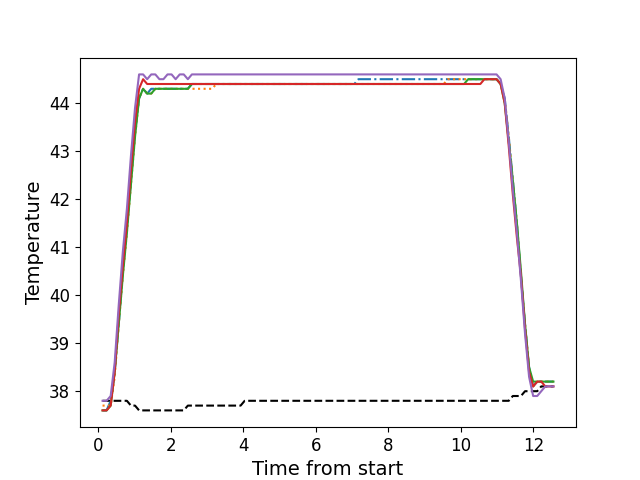

Data behind this chart, as committed beside it:
, times, neutral, z1, z2, z3, z4, z5
0, 0.115, 37.8, 37.6, 37.7, 37.6, 37.6, 37.8
1, 0.226, 37.8, 37.6, 37.7, 37.6, 37.6, 37.8
2, 0.339, 37.8, 37.8, 37.7, 37.7, 37.7, 37.9
3, 0.45, 37.8, 38.4, 38.3, 38.4, 38.4, 38.6
4, 0.562, 37.8, 39.4, 39.4, 39.4, 39.6, 39.8
5, 0.6742, 37.8, 40.5, 40.4, 40.4, 40.6, 40.9
6, 0.7868, 37.8, 41.4, 41.3, 41.3, 41.5, 41.8
7, 0.8978, 37.7, 42.4, 42.3, 42.3, 42.6, 42.9
8, 1.011, 37.7, 43.4, 43.3, 43.3, 43.6, 43.9
9, 1.123, 37.6, 44.1, 44.1, 44.1, 44.3, 44.6
10, 1.234, 37.6, 44.3, 44.3, 44.3, 44.5, 44.6
11, 1.346, 37.6, 44.2, 44.2, 44.2, 44.4, 44.5
12, 1.458, 37.6, 44.3, 44.2, 44.2, 44.4, 44.6
13, 1.571, 37.6, 44.3, 44.3, 44.3, 44.4, 44.6
14, 1.684, 37.6, 44.3, 44.3, 44.3, 44.4, 44.5
15, 1.795, 37.6, 44.3, 44.3, 44.3, 44.4, 44.5
16, 1.907, 37.6, 44.3, 44.3, 44.3, 44.4, 44.6
17, 2.019, 37.6, 44.3, 44.3, 44.3, 44.4, 44.6
18, 2.131, 37.6, 44.3, 44.3, 44.3, 44.4, 44.5
19, 2.244, 37.6, 44.3, 44.3, 44.3, 44.4, 44.6
20, 2.355, 37.6, 44.3, 44.3, 44.3, 44.4, 44.6
21, 2.468, 37.7, 44.3, 44.3, 44.3, 44.4, 44.5
22, 2.579, 37.7, 44.4, 44.3, 44.4, 44.4, 44.6
23, 2.691, 37.7, 44.4, 44.3, 44.4, 44.4, 44.6
24, 2.803, 37.7, 44.4, 44.3, 44.4, 44.4, 44.6
25, 2.915, 37.7, 44.4, 44.3, 44.4, 44.4, 44.6
26, 3.028, 37.7, 44.4, 44.3, 44.4, 44.4, 44.6
27, 3.139, 37.7, 44.4, 44.3, 44.4, 44.4, 44.6
28, 3.251, 37.7, 44.4, 44.4, 44.4, 44.4, 44.6
29, 3.363, 37.7, 44.4, 44.4, 44.4, 44.4, 44.6
30, 3.476, 37.7, 44.4, 44.4, 44.4, 44.4, 44.6
31, 3.588, 37.7, 44.4, 44.4, 44.4, 44.4, 44.6
32, 3.7, 37.7, 44.4, 44.4, 44.4, 44.4, 44.6
33, 3.811, 37.7, 44.4, 44.4, 44.4, 44.4, 44.6
34, 3.923, 37.7, 44.4, 44.4, 44.4, 44.4, 44.6
35, 4.035, 37.8, 44.4, 44.4, 44.4, 44.4, 44.6
36, 4.147, 37.8, 44.4, 44.4, 44.4, 44.4, 44.6
37, 4.26, 37.8, 44.4, 44.4, 44.4, 44.4, 44.6
38, 4.372, 37.8, 44.4, 44.4, 44.4, 44.4, 44.6
39, 4.484, 37.8, 44.4, 44.4, 44.4, 44.4, 44.6
40, 4.596, 37.8, 44.4, 44.4, 44.4, 44.4, 44.6
41, 4.708, 37.8, 44.4, 44.4, 44.4, 44.4, 44.6
42, 4.82, 37.8, 44.4, 44.4, 44.4, 44.4, 44.6
43, 4.932, 37.8, 44.4, 44.4, 44.4, 44.4, 44.6
44, 5.044, 37.8, 44.4, 44.4, 44.4, 44.4, 44.6
45, 5.156, 37.8, 44.4, 44.4, 44.4, 44.4, 44.6
46, 5.268, 37.8, 44.4, 44.4, 44.4, 44.4, 44.6
47, 5.38, 37.8, 44.4, 44.4, 44.4, 44.4, 44.6
48, 5.492, 37.8, 44.4, 44.4, 44.4, 44.4, 44.6
49, 5.605, 37.8, 44.4, 44.4, 44.4, 44.4, 44.6
50, 5.716, 37.8, 44.4, 44.4, 44.4, 44.4, 44.6
51, 5.829, 37.8, 44.4, 44.4, 44.4, 44.4, 44.6
52, 5.941, 37.8, 44.4, 44.4, 44.4, 44.4, 44.6
53, 6.054, 37.8, 44.4, 44.4, 44.4, 44.4, 44.6
54, 6.165, 37.8, 44.4, 44.4, 44.4, 44.4, 44.6
55, 6.277, 37.8, 44.4, 44.4, 44.4, 44.4, 44.6
56, 6.389, 37.8, 44.4, 44.4, 44.4, 44.4, 44.6
57, 6.502, 37.8, 44.4, 44.4, 44.4, 44.4, 44.6
58, 6.613, 37.8, 44.4, 44.4, 44.4, 44.4, 44.6
59, 6.725, 37.8, 44.4, 44.4, 44.4, 44.4, 44.6
... 52 more rows
